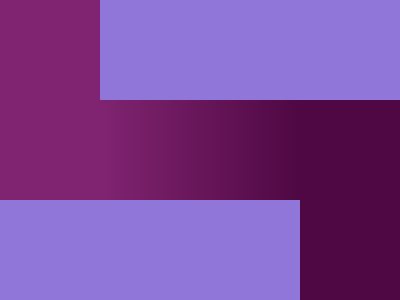

Recreate this image using only HTML and CSS.

<!DOCTYPE html>
<html lang="en">

<head>
  <meta charset="UTF-8">
  <meta name="viewport" content="width=device-width, initial-scale=1.0">
  <title>Document</title>
  <style>
    body {
  margin: 0;
}

.container {
  width: 400px;
  height: 300px;
  background: linear-gradient(90deg, #802471 25%, #4F0843 75%);
  position: relative;
}

.bar {
  width: 300px;
  height: 100px;
  background: #9076D8;
  position: absolute;
  right: 0;
}

.two {
  bottom: 0;
  left: 0;
}
  </style>
</head>

<body>
  <div class="container">
    <div class="bar"></div>
    <div class="bar two"></div>
  </div>
</body>

</html>